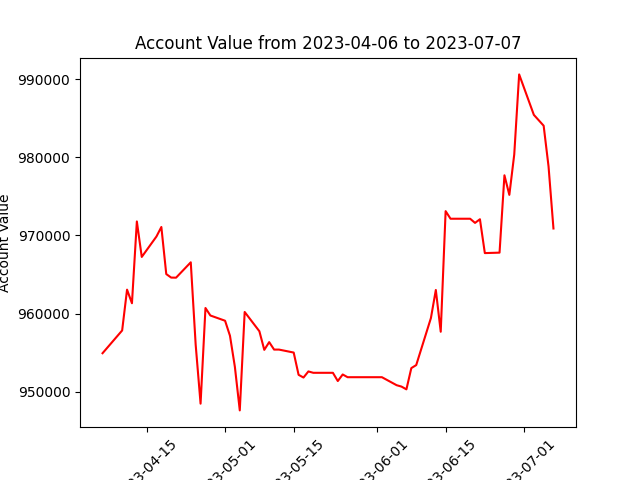

The file beside this chart, header and first rows:
datadate, account_value
20230406, 954911
20230410, 957829
20230411, 963059
20230412, 961314
20230413, 971801
20230414, 967252
20230417, 969871
20230418, 971090
20230419, 965055
20230420, 964605
20230421, 964594
20230424, 966563
20230425, 956008
20230426, 948444
20230427, 960707
20230428, 959746
20230501, 959074
20230502, 957148
20230503, 953163
20230504, 947582
20230505, 960196
20230508, 957725
20230509, 955341
20230510, 956334
20230511, 955377
20230512, 955377
20230515, 954996
20230516, 952143
20230517, 951794
20230518, 952578
20230519, 952400
20230522, 952400
20230523, 952400
20230524, 951347
20230525, 952187
20230526, 951838
20230530, 951838
20230531, 951838
20230601, 951838
20230602, 951838
20230605, 950813
20230606, 950633
20230607, 950279
20230608, 953003
20230609, 953391
20230612, 959422
20230613, 963016
20230614, 957662
20230615, 973121
20230616, 972148
20230620, 972148
20230621, 971616
20230622, 972082
20230623, 967744
20230626, 967802
20230627, 977714
20230628, 975204
20230629, 980383
20230630, 990647
20230703, 985462
... 3 more rows
